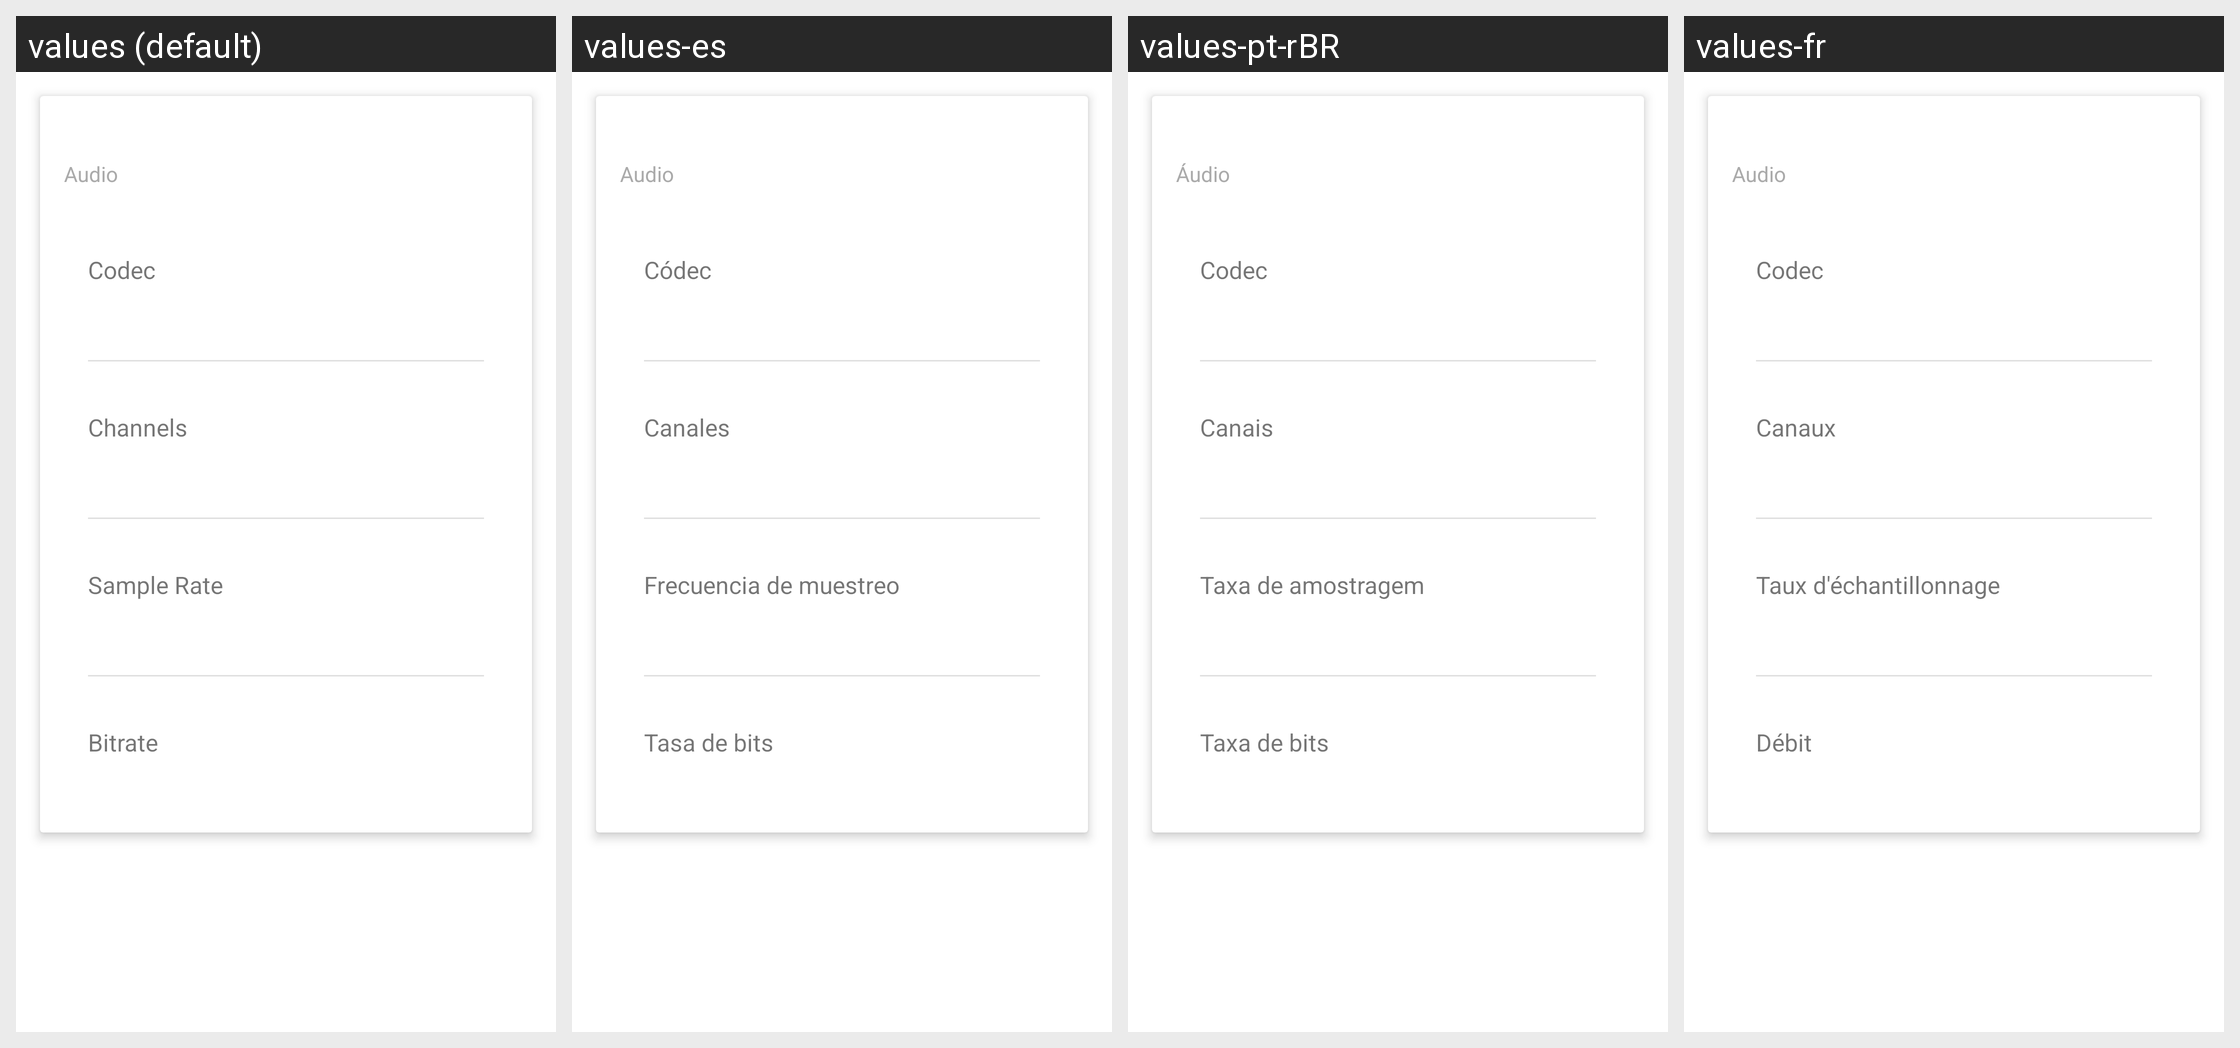

This grid shows one Android layout under several languages. Give, for every string resource on the screen, its name, the default text and each shown locale's text.
Android screen res/layout/properties_audio.xml rendered under 4 locales, left to right: values (default), values-es, values-pt-rBR, values-fr. Device: Nexus 5 (rendered at 1080×1920; each locale shown at half size, 540×960, under a caption strip naming it); theme Theme.MaterialComponents.DayNight.NoActionBar.
Other locales in the repository, not shown: values-af, values-am, values-ar, values-as-rIN, values-ast-rES, values-az-rAZ, values-be-rBY, values-bg, values-bn, values-bn-rBD, values-ca, values-cs, values-da, values-de, values-el, values-en-rAU, values-en-rGB, values-en-rIN, values-en-rPT, values-eo, values-es-rCO, values-es-rUS, values-et-rEE, values-eu, values-eu-rES, values-fa, values-fi, values-fr-rCA, values-gl-rES, values-gu-rIN, values-he, values-hi, values-hr, values-hu, values-hy-rAM, values-id, values-is, values-is-rIS, values-it, values-ja, values-ka-rGE, values-kk-rKZ, values-km-rKH, values-kn-rIN, values-ko, values-ku, values-ky-rKG, values-lb, values-lo-rLA, values-lt, values-lv, values-mk-rMK, values-ml-rIN, values-mn-rMN, values-mr-rIN, values-ms-rMY, values-my-rMM, values-nb, values-ne-rNP, values-nl, values-or-rIN, values-pa-rIN, values-pl, values-pt-rPT, values-ro, values-ru, values-si-rLK, values-sk, values-sl, values-sq-rAL, values-sr, values-sv, values-sv-rSE, values-sw, values-ta, values-ta-rIN, values-te-rIN, values-th, values-tl, values-tr, values-ug, values-uk, values-ur-rPK, values-uz-rUZ, values-vi, values-zh-rCN, values-zh-rHK, values-zh-rTW, values-zu.
Strings drawn on this screen, with the default value and each locale's value (text and hints the layout hard-codes, and strings that could not be matched under every locale, appear in the picture but are not listed):

audio
  values: Audio
  values-es: Audio
  values-pt-rBR: Áudio
  values-fr: Audio

codec
  values: Codec
  values-es: Códec
  values-pt-rBR: Codec
  values-fr: Codec

channels
  values: Channels
  values-es: Canales
  values-pt-rBR: Canais
  values-fr: Canaux

sample_rate
  values: Sample Rate
  values-es: Frecuencia de muestreo
  values-pt-rBR: Taxa de amostragem
  values-fr: Taux d'échantillonnage

bitrate
  values: Bitrate
  values-es: Tasa de bits
  values-pt-rBR: Taxa de bits
  values-fr: Débit
